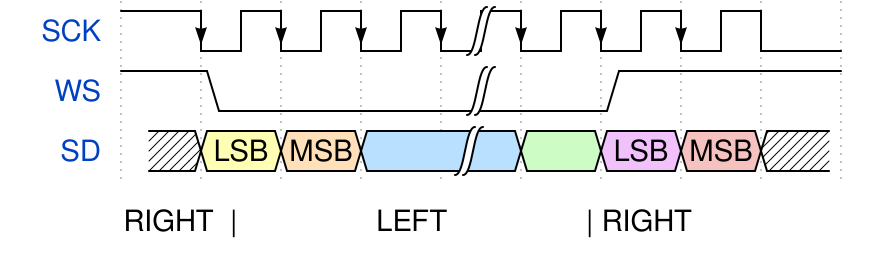

Here is a digital timing diagram. Give the WaveJSON source that produces it.

{signal: [
    {name: 'SCK', wave: 'hN..|...l'},
    {name: 'WS', wave: '10..|.1..'}, 
    {name: 'SD', wave: 'x345|789x', data: ['LSB','MSB','','','LSB','MSB','',''], phase: 0.15},
    ],
foot:{
    text:'RIGHT  |                 LEFT                 | RIGHT                  ',
},
}
